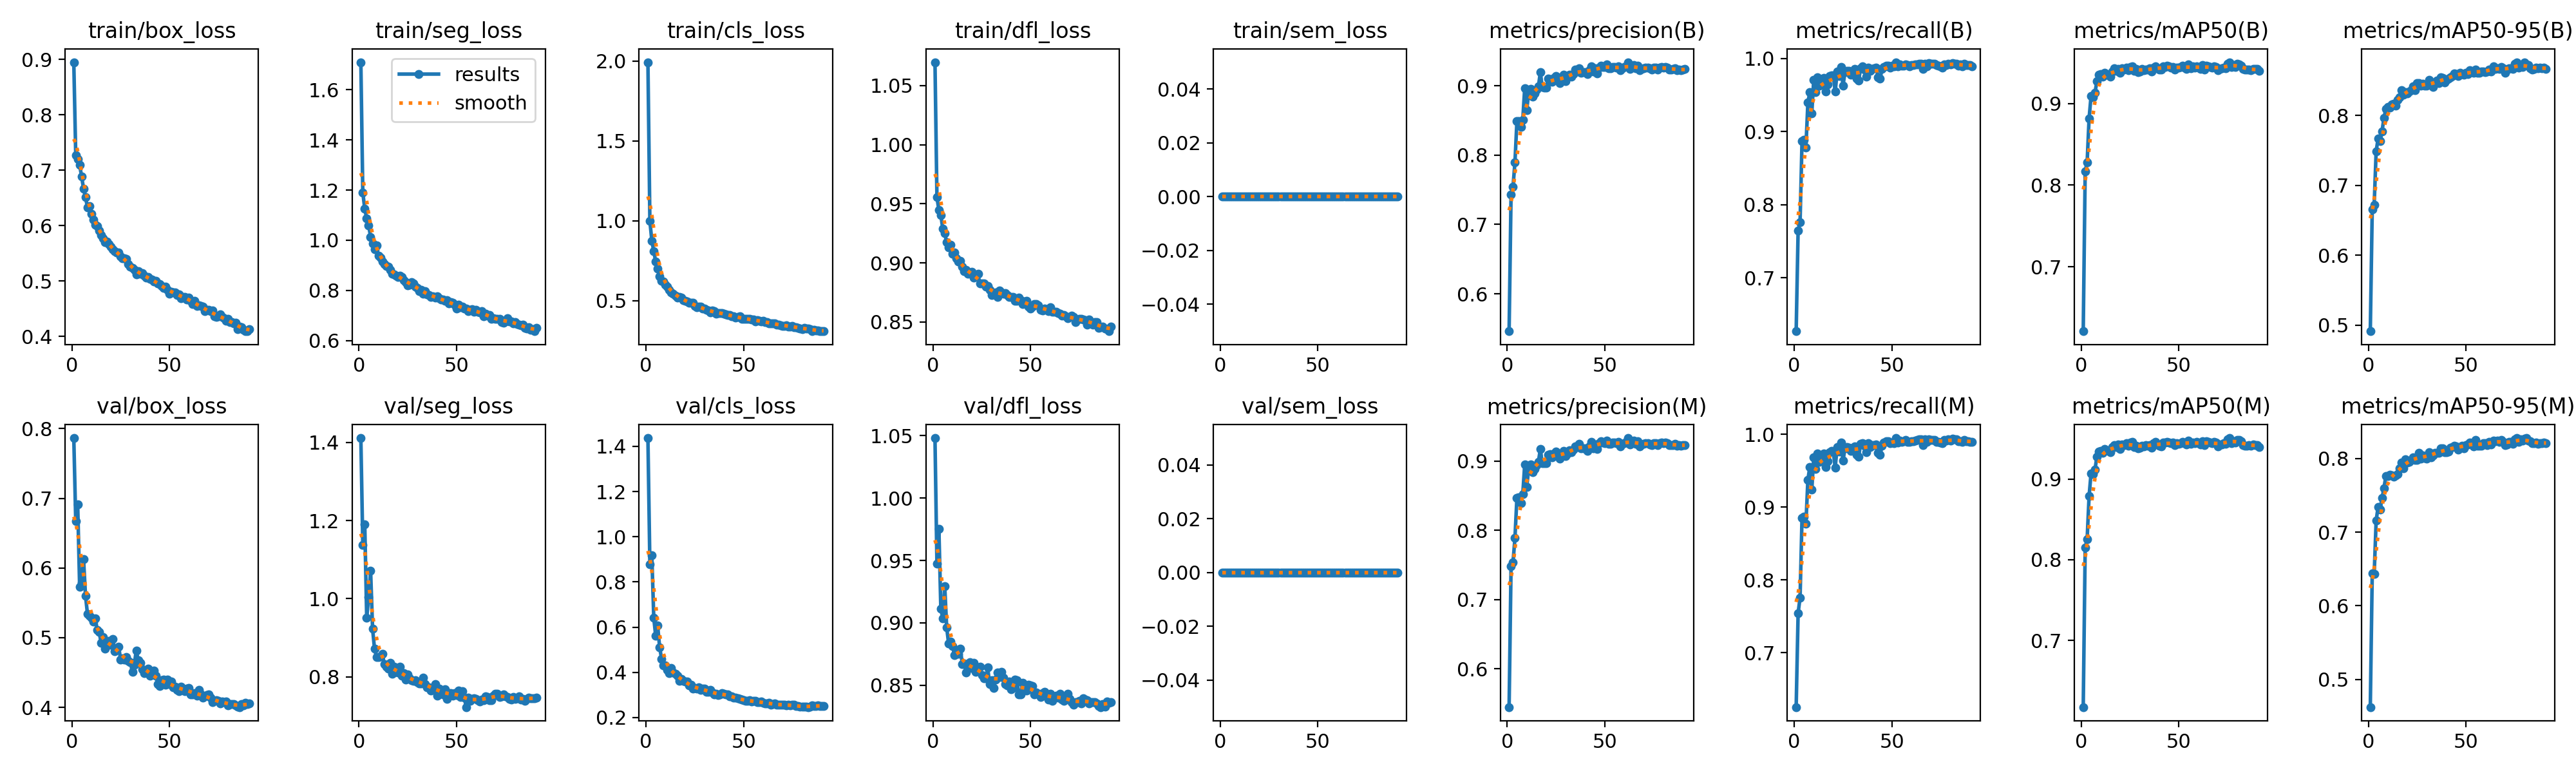

The table this chart was drawn from, first rows:
epoch, time, train/box_loss, train/seg_loss, train/cls_loss, train/dfl_loss, train/sem_loss, metrics/precision(B), metrics/recall(B), metrics/mAP50(B), metrics/mAP50-95(B), metrics/precision(M), metrics/recall(M), metrics/mAP50(M), metrics/mAP50-95(M), val/box_loss, val/seg_loss, val/cls_loss, val/dfl_loss, val/sem_loss, lr/pg0, lr/pg1, lr/pg2, lr/pg3
1, 262.9, 0.8952, 1.71, 1.992, 1.07, 0, 0.5462, 0.6271, 0.6209, 0.4913, 0.5446, 0.6251, 0.6172, 0.4625, 0.7865, 1.411, 1.437, 1.048, 0, 0.009977, 0.003326, 0.009977, 0.003326
2, 489.9, 0.727, 1.191, 0.9998, 0.9555, 0, 0.7432, 0.7649, 0.8173, 0.666, 0.7483, 0.7544, 0.815, 0.6442, 0.6673, 1.137, 0.8782, 0.9473, 0, 0.01981, 0.006604, 0.01981, 0.006604
3, 711.9, 0.7206, 1.125, 0.8758, 0.9447, 0, 0.7544, 0.7762, 0.8278, 0.6724, 0.7538, 0.7754, 0.8254, 0.643, 0.6911, 1.19, 0.918, 0.9754, 0, 0.02948, 0.009828, 0.02948, 0.009828
4, 931.1, 0.7095, 1.088, 0.8106, 0.9406, 0, 0.7896, 0.8872, 0.8818, 0.7488, 0.789, 0.8854, 0.8787, 0.7157, 0.5729, 0.9512, 0.6407, 0.9114, 0, 0.02926, 0.009753, 0.02926, 0.009753
5, 1150, 0.6891, 1.06, 0.7439, 0.9286, 0, 0.8489, 0.8887, 0.9091, 0.767, 0.8474, 0.887, 0.907, 0.7343, 0.5785, 1.003, 0.5608, 0.9034, 0, 0.02901, 0.00967, 0.02901, 0.00967
6, 1368, 0.6667, 1.012, 0.7021, 0.925, 0, 0.8493, 0.8785, 0.9079, 0.763, 0.8481, 0.8772, 0.9064, 0.7311, 0.6129, 1.072, 0.6065, 0.9296, 0, 0.02876, 0.009588, 0.02876, 0.009588
7, 1588, 0.6513, 0.9862, 0.6546, 0.9174, 0, 0.841, 0.9394, 0.9132, 0.7769, 0.8391, 0.9374, 0.9113, 0.7461, 0.5605, 0.9234, 0.5112, 0.8963, 0, 0.02851, 0.009505, 0.02851, 0.009505
8, 1805, 0.6335, 0.9629, 0.6261, 0.9133, 0, 0.851, 0.9539, 0.9272, 0.7966, 0.8523, 0.9551, 0.9277, 0.7599, 0.5343, 0.872, 0.4604, 0.8834, 0, 0.02827, 0.009423, 0.02827, 0.009423
9, 2025, 0.635, 0.9788, 0.6187, 0.915, 0, 0.8965, 0.9249, 0.9352, 0.8094, 0.8954, 0.9237, 0.9338, 0.7766, 0.5313, 0.8514, 0.4313, 0.8853, 0, 0.02802, 0.00934, 0.02802, 0.00934
10, 2242, 0.621, 0.9389, 0.6, 0.9078, 0, 0.8647, 0.9708, 0.9359, 0.8118, 0.8624, 0.9683, 0.9348, 0.7764, 0.5289, 0.8507, 0.4318, 0.8816, 0, 0.02777, 0.009258, 0.02777, 0.009258
11, 2459, 0.6108, 0.9293, 0.5885, 0.909, 0, 0.8886, 0.9535, 0.9331, 0.8115, 0.8877, 0.9526, 0.9326, 0.7779, 0.5227, 0.8522, 0.4115, 0.8741, 0, 0.02753, 0.009175, 0.02753, 0.009175
12, 2679, 0.601, 0.9155, 0.5686, 0.9039, 0, 0.8954, 0.9741, 0.9375, 0.8159, 0.8951, 0.9738, 0.9373, 0.7775, 0.5278, 0.8582, 0.3977, 0.8767, 0, 0.02728, 0.009092, 0.02728, 0.009092
13, 2901, 0.5987, 0.9044, 0.5535, 0.9009, 0, 0.8841, 0.9623, 0.9353, 0.8171, 0.8841, 0.9623, 0.9357, 0.775, 0.5114, 0.8329, 0.4198, 0.8755, 0, 0.02703, 0.00901, 0.02703, 0.00901
14, 3120, 0.5917, 0.896, 0.545, 0.9014, 0, 0.8888, 0.964, 0.9352, 0.814, 0.8888, 0.964, 0.9352, 0.7771, 0.5085, 0.8259, 0.3998, 0.8791, 0, 0.02678, 0.008927, 0.02678, 0.008927
15, 3341, 0.5825, 0.8939, 0.5313, 0.8968, 0, 0.8941, 0.9732, 0.9331, 0.8227, 0.8941, 0.9732, 0.933, 0.7789, 0.4923, 0.8218, 0.3942, 0.8671, 0, 0.02653, 0.008845, 0.02653, 0.008845
16, 3558, 0.5775, 0.8809, 0.5209, 0.893, 0, 0.8987, 0.9543, 0.9392, 0.8261, 0.8989, 0.9546, 0.9395, 0.7868, 0.5007, 0.8356, 0.385, 0.8673, 0, 0.02629, 0.008762, 0.02629, 0.008762
17, 3776, 0.5706, 0.8671, 0.5226, 0.8942, 0, 0.9191, 0.9647, 0.943, 0.8363, 0.9175, 0.9631, 0.9418, 0.7945, 0.4845, 0.8076, 0.3635, 0.8601, 0, 0.02604, 0.00868, 0.02604, 0.00868
18, 3995, 0.5709, 0.8646, 0.5204, 0.8909, 0, 0.898, 0.9756, 0.9401, 0.8299, 0.8972, 0.9749, 0.9394, 0.7865, 0.4891, 0.8264, 0.3718, 0.8648, 0, 0.02579, 0.008597, 0.02579, 0.008597
19, 4216, 0.5663, 0.8586, 0.5048, 0.8916, 0, 0.8975, 0.9769, 0.9426, 0.8338, 0.8975, 0.9769, 0.9426, 0.799, 0.495, 0.8134, 0.3627, 0.8683, 0, 0.02555, 0.008515, 0.02555, 0.008515
20, 4435, 0.5623, 0.8525, 0.5005, 0.8926, 0, 0.8971, 0.9763, 0.9376, 0.8312, 0.8971, 0.9762, 0.9372, 0.7945, 0.4896, 0.8104, 0.3593, 0.8638, 0, 0.0253, 0.008433, 0.0253, 0.008433
21, 4651, 0.5578, 0.8588, 0.4953, 0.8875, 0, 0.9101, 0.9545, 0.9433, 0.8347, 0.9096, 0.9541, 0.9431, 0.7951, 0.4979, 0.8253, 0.3591, 0.8678, 0, 0.02505, 0.00835, 0.02505, 0.00835
22, 4870, 0.5537, 0.854, 0.4883, 0.8889, 0, 0.9097, 0.9816, 0.9415, 0.8366, 0.9104, 0.9824, 0.9425, 0.7981, 0.4808, 0.803, 0.3427, 0.8607, 0, 0.0248, 0.008268, 0.0248, 0.008268
23, 5087, 0.5512, 0.8398, 0.4874, 0.8905, 0, 0.9058, 0.9761, 0.9445, 0.8413, 0.9058, 0.9761, 0.9444, 0.802, 0.4842, 0.8101, 0.345, 0.8631, 0, 0.02456, 0.008185, 0.02456, 0.008185
24, 5304, 0.5511, 0.8322, 0.4867, 0.8825, 0, 0.9115, 0.9882, 0.9412, 0.8366, 0.9115, 0.9882, 0.9413, 0.7983, 0.4871, 0.7933, 0.3282, 0.8649, 0, 0.02431, 0.008103, 0.02431, 0.008103
25, 5521, 0.5449, 0.8201, 0.4682, 0.8826, 0, 0.9137, 0.963, 0.9447, 0.8461, 0.9144, 0.9637, 0.9454, 0.7985, 0.4684, 0.8056, 0.3304, 0.8585, 0, 0.02406, 0.00802, 0.02406, 0.00802
26, 5741, 0.5412, 0.8231, 0.4605, 0.8824, 0, 0.9077, 0.9807, 0.946, 0.8462, 0.9073, 0.9803, 0.9458, 0.8076, 0.4702, 0.7958, 0.3287, 0.8555, 0, 0.02381, 0.007938, 0.02381, 0.007938
27, 5960, 0.5411, 0.8323, 0.4624, 0.88, 0, 0.9041, 0.9832, 0.9403, 0.843, 0.9036, 0.9828, 0.94, 0.7998, 0.4684, 0.7917, 0.3342, 0.8555, 0, 0.02356, 0.007855, 0.02356, 0.007855
28, 6182, 0.5399, 0.8267, 0.4649, 0.8804, 0, 0.9093, 0.9832, 0.9429, 0.8458, 0.9082, 0.9819, 0.9416, 0.8039, 0.4718, 0.7895, 0.3232, 0.8641, 0, 0.02332, 0.007772, 0.02332, 0.007772
29, 6402, 0.5306, 0.8137, 0.4496, 0.8771, 0, 0.9156, 0.9777, 0.9383, 0.8425, 0.9152, 0.9773, 0.9379, 0.8006, 0.4666, 0.7908, 0.3271, 0.8511, 0, 0.02307, 0.00769, 0.02307, 0.00769
30, 6621, 0.5255, 0.8086, 0.4501, 0.873, 0, 0.907, 0.9815, 0.9391, 0.8423, 0.907, 0.9815, 0.9391, 0.7995, 0.4651, 0.7862, 0.327, 0.854, 0, 0.02282, 0.007607, 0.02282, 0.007607
31, 6842, 0.5235, 0.7958, 0.4444, 0.8746, 0, 0.9139, 0.9859, 0.9427, 0.8512, 0.9116, 0.9836, 0.941, 0.8085, 0.4506, 0.7827, 0.314, 0.8479, 0, 0.02258, 0.007525, 0.02258, 0.007525
32, 7060, 0.5205, 0.8025, 0.4388, 0.8749, 0, 0.9157, 0.9721, 0.9409, 0.8431, 0.9154, 0.9718, 0.9406, 0.8016, 0.4613, 0.7836, 0.3154, 0.8546, 0, 0.02233, 0.007443, 0.02233, 0.007443
33, 7281, 0.5123, 0.7871, 0.4282, 0.8711, 0, 0.9134, 0.9693, 0.9419, 0.8407, 0.9134, 0.9693, 0.9419, 0.8045, 0.4818, 0.7974, 0.3221, 0.8603, 0, 0.02208, 0.00736, 0.02208, 0.00736
34, 7501, 0.5174, 0.7956, 0.438, 0.8768, 0, 0.9169, 0.9865, 0.9415, 0.8463, 0.9169, 0.9865, 0.9415, 0.8077, 0.4677, 0.7816, 0.3119, 0.8564, 0, 0.02183, 0.007278, 0.02183, 0.007278
35, 7722, 0.513, 0.7842, 0.4343, 0.8749, 0, 0.9229, 0.9888, 0.943, 0.8497, 0.9218, 0.9876, 0.9424, 0.8079, 0.4643, 0.773, 0.3024, 0.8607, 0, 0.02159, 0.007195, 0.02159, 0.007195
36, 7942, 0.5141, 0.7824, 0.4177, 0.8737, 0, 0.9202, 0.9843, 0.9391, 0.8463, 0.9202, 0.9843, 0.9391, 0.8075, 0.4543, 0.7734, 0.3045, 0.856, 0, 0.02134, 0.007112, 0.02134, 0.007112
37, 8162, 0.5094, 0.7731, 0.4233, 0.8742, 0, 0.9255, 0.9751, 0.9443, 0.8544, 0.9255, 0.9751, 0.9443, 0.8136, 0.4491, 0.7653, 0.2992, 0.8508, 0, 0.02109, 0.00703, 0.02109, 0.00703
38, 8385, 0.5066, 0.7755, 0.4251, 0.8725, 0, 0.9185, 0.9875, 0.9457, 0.854, 0.9185, 0.9875, 0.9457, 0.8141, 0.4511, 0.7717, 0.3023, 0.8499, 0, 0.02084, 0.006947, 0.02084, 0.006947
39, 8608, 0.5069, 0.771, 0.4231, 0.871, 0, 0.9199, 0.9833, 0.9435, 0.8474, 0.919, 0.9824, 0.9428, 0.8082, 0.4552, 0.7814, 0.3071, 0.8532, 0, 0.02059, 0.006865, 0.02059, 0.006865
40, 8831, 0.5034, 0.7767, 0.4201, 0.8711, 0, 0.9195, 0.9858, 0.9415, 0.8507, 0.9186, 0.985, 0.9409, 0.8086, 0.4457, 0.7514, 0.3055, 0.8469, 0, 0.02035, 0.006783, 0.02035, 0.006783
41, 9053, 0.5025, 0.7687, 0.4169, 0.871, 0, 0.9168, 0.9861, 0.9418, 0.8525, 0.9152, 0.9846, 0.9406, 0.8098, 0.4487, 0.7702, 0.3039, 0.8478, 0, 0.0201, 0.0067, 0.0201, 0.0067
42, 9275, 0.4996, 0.7638, 0.4109, 0.868, 0, 0.9223, 0.987, 0.9457, 0.855, 0.9214, 0.9861, 0.9451, 0.8144, 0.453, 0.7639, 0.3032, 0.8544, 0, 0.01985, 0.006618, 0.01985, 0.006618
43, 9498, 0.5005, 0.762, 0.4092, 0.868, 0, 0.9283, 0.9744, 0.9451, 0.8566, 0.9283, 0.9744, 0.9451, 0.8156, 0.4457, 0.7555, 0.2929, 0.854, 0, 0.01961, 0.006535, 0.01961, 0.006535
44, 9717, 0.4955, 0.7573, 0.4036, 0.8703, 0, 0.9202, 0.9726, 0.9462, 0.8605, 0.9189, 0.9713, 0.9458, 0.8173, 0.4332, 0.7684, 0.2935, 0.8425, 0, 0.01936, 0.006452, 0.01936, 0.006452
45, 9933, 0.495, 0.761, 0.404, 0.8686, 0, 0.925, 0.9852, 0.9454, 0.8593, 0.9242, 0.9844, 0.9451, 0.8164, 0.4308, 0.7438, 0.2871, 0.8426, 0, 0.01911, 0.00637, 0.01911, 0.00637
46, 10152, 0.4913, 0.7471, 0.3937, 0.8653, 0, 0.9176, 0.9885, 0.9441, 0.8565, 0.9176, 0.9885, 0.9441, 0.8123, 0.4393, 0.7582, 0.2885, 0.8521, 0, 0.01886, 0.006287, 0.01886, 0.006287
47, 10369, 0.4875, 0.7534, 0.4007, 0.8674, 0, 0.9264, 0.9904, 0.9453, 0.8607, 0.9264, 0.9904, 0.9453, 0.815, 0.4397, 0.7578, 0.2841, 0.8478, 0, 0.01861, 0.006205, 0.01861, 0.006205
48, 10587, 0.4894, 0.7509, 0.4021, 0.8679, 0, 0.9285, 0.9902, 0.9421, 0.859, 0.9285, 0.9902, 0.9421, 0.8175, 0.4324, 0.7525, 0.2817, 0.8459, 0, 0.01837, 0.006123, 0.01837, 0.006123
49, 10802, 0.4843, 0.7427, 0.3863, 0.8632, 0, 0.9273, 0.9873, 0.9445, 0.8584, 0.9273, 0.9873, 0.9445, 0.8141, 0.4403, 0.7585, 0.2803, 0.8503, 0, 0.01812, 0.00604, 0.01812, 0.00604
50, 11017, 0.4772, 0.7276, 0.3868, 0.8612, 0, 0.9272, 0.9897, 0.9439, 0.8609, 0.9265, 0.989, 0.9433, 0.8184, 0.4337, 0.7534, 0.2773, 0.8499, 0, 0.01787, 0.005958, 0.01787, 0.005958
51, 11236, 0.4811, 0.7433, 0.3865, 0.8632, 0, 0.9306, 0.9888, 0.9449, 0.8588, 0.9299, 0.988, 0.9443, 0.8191, 0.4367, 0.7643, 0.2754, 0.8493, 0, 0.01762, 0.005875, 0.01762, 0.005875
52, 11458, 0.4795, 0.7319, 0.3853, 0.865, 0, 0.9253, 0.9947, 0.9463, 0.8646, 0.9253, 0.9947, 0.9463, 0.8215, 0.4286, 0.7482, 0.2732, 0.8427, 0, 0.01738, 0.005792, 0.01738, 0.005792
53, 11679, 0.4798, 0.7339, 0.388, 0.8653, 0, 0.9254, 0.9887, 0.9441, 0.8622, 0.9254, 0.9887, 0.9441, 0.821, 0.4301, 0.7632, 0.2778, 0.8444, 0, 0.01713, 0.00571, 0.01713, 0.00571
54, 11902, 0.4744, 0.7269, 0.3812, 0.8638, 0, 0.9266, 0.9915, 0.9425, 0.861, 0.9266, 0.9915, 0.9425, 0.8162, 0.4251, 0.7461, 0.2709, 0.8434, 0, 0.01688, 0.005627, 0.01688, 0.005627
55, 12127, 0.4759, 0.7272, 0.3832, 0.8602, 0, 0.9267, 0.9898, 0.9477, 0.8657, 0.9267, 0.9898, 0.9477, 0.8249, 0.4236, 0.7226, 0.2727, 0.8406, 0, 0.01664, 0.005545, 0.01664, 0.005545
56, 12352, 0.4688, 0.7172, 0.372, 0.8598, 0, 0.9259, 0.99, 0.9434, 0.861, 0.9259, 0.99, 0.9434, 0.8176, 0.4295, 0.7464, 0.2735, 0.8437, 0, 0.01639, 0.005463, 0.01639, 0.005463
57, 12576, 0.4713, 0.7228, 0.3788, 0.8613, 0, 0.9279, 0.9921, 0.9454, 0.8611, 0.9279, 0.9921, 0.9454, 0.8174, 0.4267, 0.7384, 0.2687, 0.8449, 0, 0.01614, 0.00538, 0.01614, 0.00538
58, 12796, 0.4717, 0.7236, 0.3754, 0.8609, 0, 0.9226, 0.9905, 0.9445, 0.8632, 0.9218, 0.9897, 0.9443, 0.8175, 0.4232, 0.7441, 0.2687, 0.8409, 0, 0.01589, 0.005298, 0.01589, 0.005298
59, 13014, 0.4665, 0.7132, 0.3695, 0.8592, 0, 0.9249, 0.9895, 0.9458, 0.8632, 0.9249, 0.9895, 0.9458, 0.8212, 0.4268, 0.7456, 0.2723, 0.8388, 0, 0.01564, 0.005215, 0.01564, 0.005215
60, 13232, 0.4699, 0.7227, 0.3748, 0.8622, 0, 0.9269, 0.9911, 0.9445, 0.862, 0.9261, 0.9902, 0.9441, 0.8205, 0.4275, 0.7441, 0.2659, 0.8435, 0, 0.0154, 0.005132, 0.0154, 0.005132
... 31 more rows
